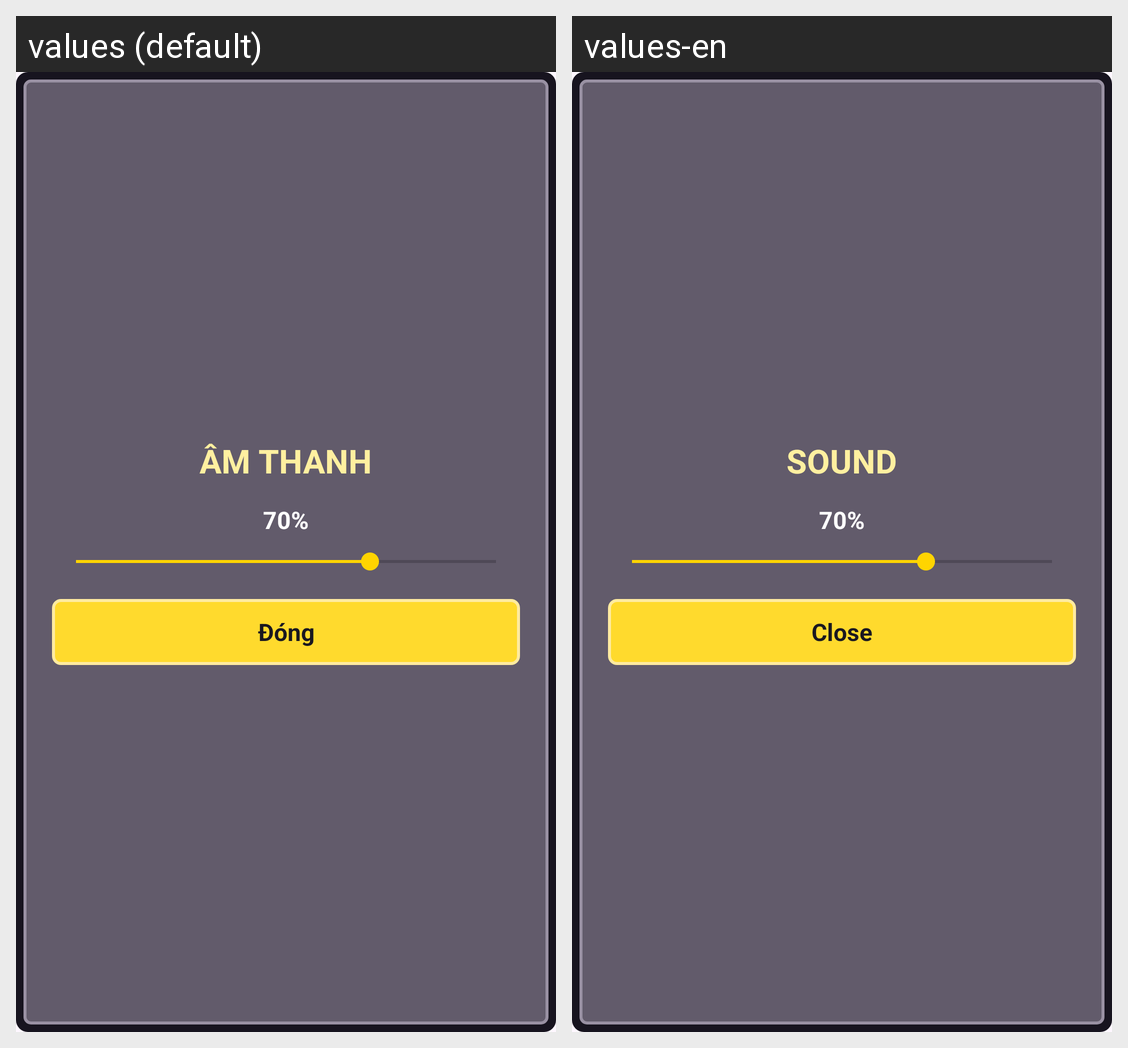

The Android screen above is rendered under two locales of the same app. Produce the string resources it draws, with the default and per-locale values.
Android screen res/layout/dialog_sound.xml rendered under 2 locales, left to right: values (default), values-en. Device: Nexus 5 (rendered at 1080×1920; each locale shown at half size, 540×960, under a caption strip naming it); theme Theme.ScreamShooter.
Strings drawn on this screen, with the default value and each locale's value (text and hints the layout hard-codes, and strings that could not be matched under every locale, appear in the picture but are not listed):

sound_title
  values: ÂM THANH
  values-en: SOUND

close
  values: Đóng
  values-en: Close
